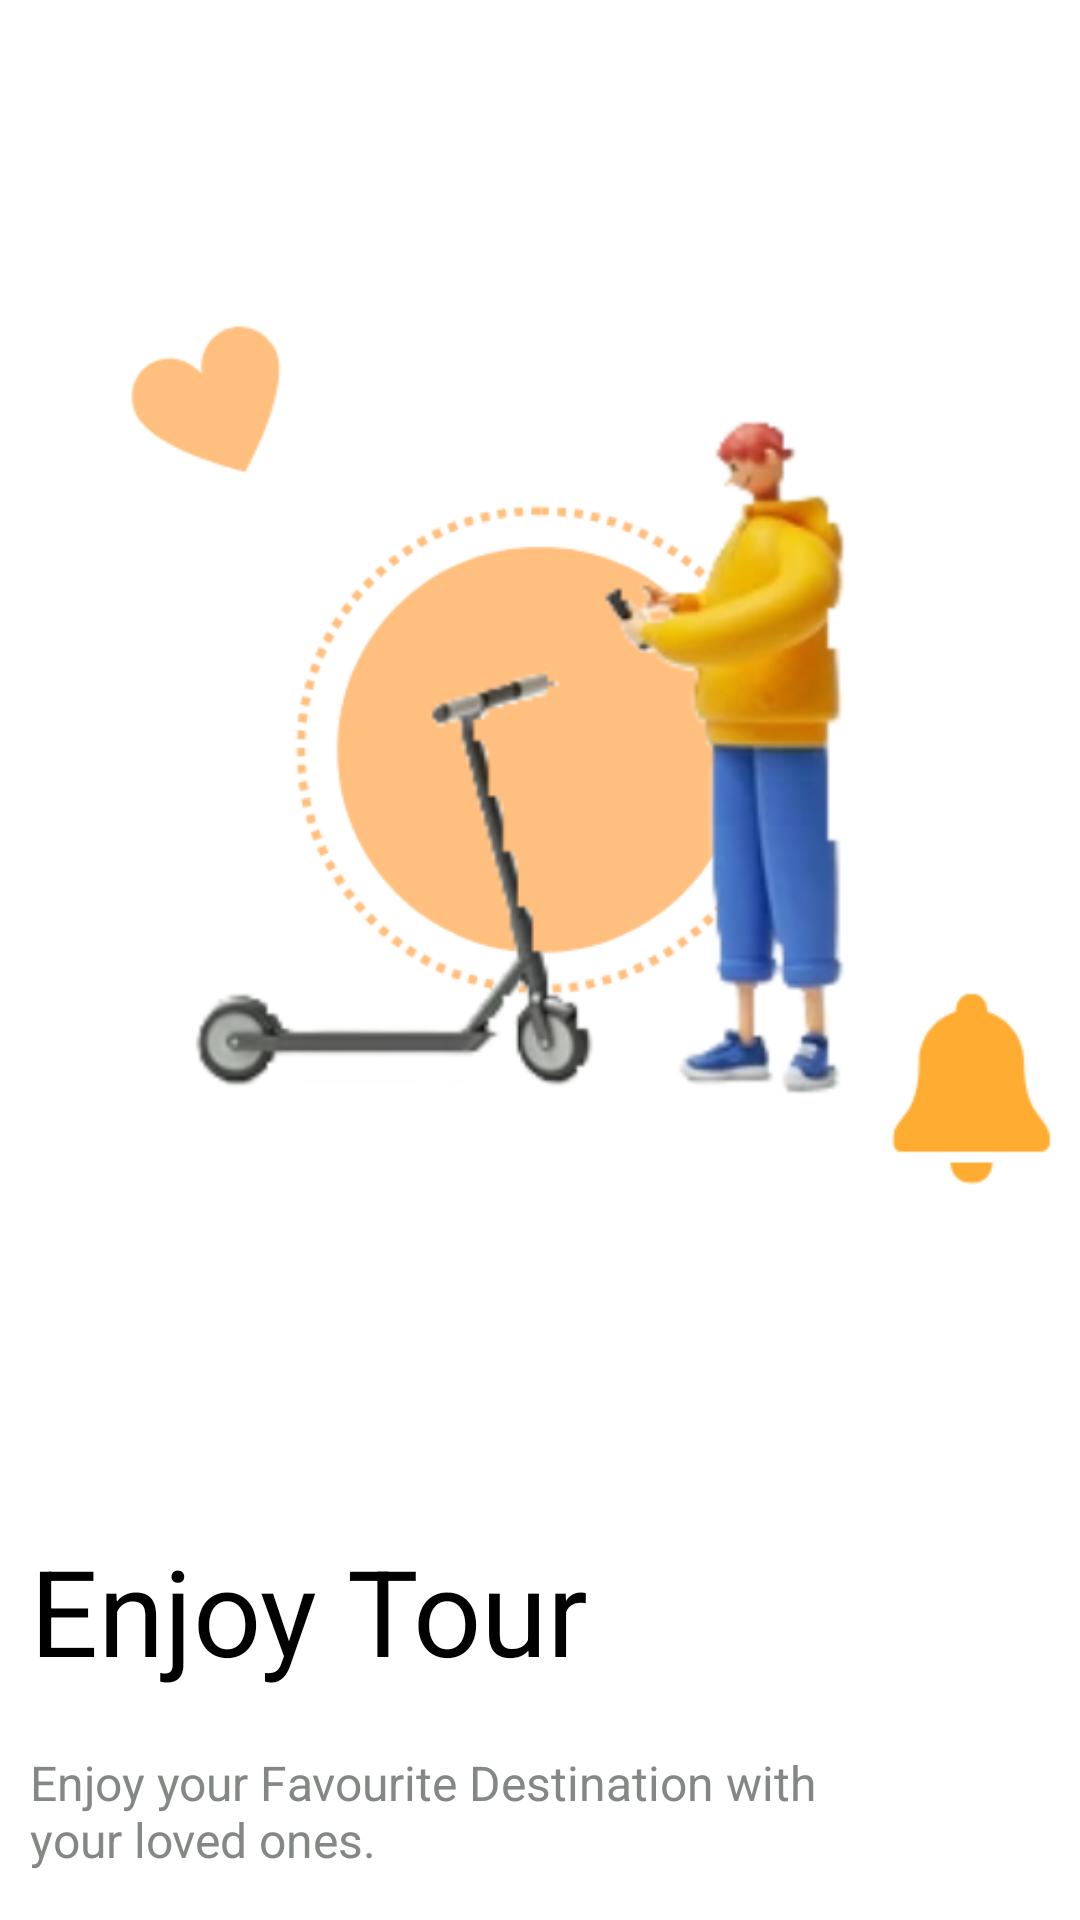

Produce the Android XML layout that renders to this screen, including the resource entries it uses.
<!-- AndroidManifest.xml: application theme Theme.TravelApp -->
<!-- res/layout/screen3_activity.xml -->
<?xml version="1.0" encoding="utf-8"?>
<androidx.constraintlayout.widget.ConstraintLayout xmlns:android="http://schemas.android.com/apk/res/android"
    xmlns:app="http://schemas.android.com/apk/res-auto"
    xmlns:tools="http://schemas.android.com/tools"
    android:id="@+id/screenflash"
    android:layout_width="match_parent"
    android:background="@color/white"
    android:layout_height="match_parent">

    <LinearLayout

        android:layout_width="match_parent"
        android:layout_height="match_parent"
        android:id="@+id/layout1"
        android:orientation="vertical"
        tools:ignore="InvalidId">

        <ImageView
            android:id="@+id/logo"
            android:layout_width="match_parent"
            android:layout_height="500dp"
            android:src="@drawable/screen3"
            android:backgroundTint="#000000" />

        <TextView
            android:layout_width="match_parent"
            android:layout_height="wrap_content"
            android:textColor="@color/black"
            android:textSize="40dp"
            android:padding="10dp"
            android:text="Enjoy Tour" />

        <TextView
            android:layout_width="290dp"
            android:layout_height="wrap_content"
            android:textColor="#848884"
            android:textSize="16dp"
            android:padding="10dp"
            android:text="Enjoy your Favourite Destination with your loved ones." />

    </LinearLayout>

</androidx.constraintlayout.widget.ConstraintLayout>
<!-- resources referenced by this layout -->
<resources>
  <color name="black">#FF000000</color>
  <color name="white">#FFFFFFFF</color>
  <!-- drawable screen3: png bitmap (drawable, 59848 bytes) -->
  <style name="Theme.TravelApp" parent="Base.Theme.TravelApp">
          
          <item name="android:navigationBarColor">@android:color/transparent</item>
          <item name="android:statusBarColor">@android:color/transparent</item>
          <item name="android:windowLightStatusBar">?attr/isLightTheme</item>
      </style>
</resources>
